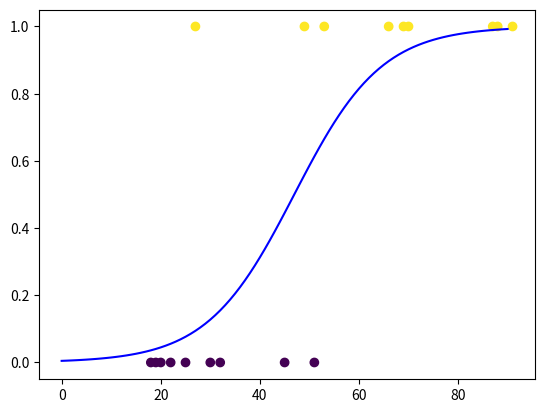

Python code for this plot:
import numpy as np
import matplotlib.pyplot as plt


def get_function( x, theta, theta0 ):
    f_x = 1 / ( 1 + np.exp( -( np.dot( theta, x ) + theta0 ) ) )
    return f_x


def calculate_cost( x, y, theta, theta0 ):
    m = x.shape[0]
    loss = 0
    for i in range( m ):
        f_x = get_function( x[i], theta, theta0 )
        loss += -y[i] * np.log( f_x ) - ( 1 - y[i] ) * np.log( 1 - f_x )

    cost = loss / m
    return cost


def calculate_derivative( x, y, theta, theta0 ):
    m, n = x.shape
    der_theta = np.zeros( n )
    der_theta0 = 0
    for i in range( m ):
        f_x = get_function( x[i], theta, theta0 )
        err = f_x - y[i]
        for j in range( n ):
            der_theta[j] += err * x[i][j]
        der_theta0 += err

    for j in range( n ):
        der_theta[j] = der_theta[j] / m
    der_theta0 = der_theta0 / m

    return der_theta, der_theta0


def gradient_descent( x, y, theta, theta0 ):
    m, n = x.shape
    learning_rate = 0.01
    iterations = 100000
    for i in range( iterations ):
        der_theta, der_theta0 = calculate_derivative( x, y, theta, theta0 )
        theta0 = theta0 - learning_rate * der_theta0
        for j in range( n ):
            theta[j] = theta[j] - learning_rate * der_theta[j]

        if i % 1000 == 0:
            print(f"Iteration {i}: cost", calculate_cost(x, y, theta, theta0))

    return theta0, theta


def predict( x, theta, theta0 ):
    m = x.shape[0]
    f_x = np.zeros( m, dtype = "int" )
    for i in range( m ):
        val = get_function( x[i], theta, theta0 )
        if val >= 0.5:
            f_x[i] = 1
        else:
            f_x[i] = 0

    return f_x


def predict_proba( x, theta, theta0 ):
    m = x.shape[0]
    f_x = np.zeros( m )
    for i in range( m ):
        f_x[i] = get_function( x[i], theta, theta0 )

    return f_x


# First, I will be making a simple logistic regression model with one feature.
# The feature will be the age of a patient and the target is whether they bought an insurance.
X = np.array( [[18], [25], [66], [49], [30], [53], [22], [87], [70],
               [27], [45], [69], [20], [88], [91], [51], [19], [32]] )
y = np.array( [0, 0, 1, 1, 0, 1, 0, 1, 1, 1, 0, 1, 0, 1, 1, 0, 0, 0] )

theta_weights = np.ones( X.shape[1] )
theta_0 = 1

plt.scatter( X, y, c = y )

print( "Initial cost:", calculate_cost( X, y, theta_weights, theta_0 ) )
theta_0, theta_weights = gradient_descent( X, y, theta_weights, theta_0 )

print( "\nParameters:" )
print( "theta:", theta_weights )
print( "theta0:", theta_0 )

print( "\nTrue:", y )
print( "Pred:", predict( X, theta_weights, theta_0 ) )

plt.plot( np.arange( 91 ), predict_proba( np.arange( 91 ), theta_weights, theta_0 ), c = 'b' )
plt.show( )

# The same functions, defined above, will work for logistic regression with multiple features.
